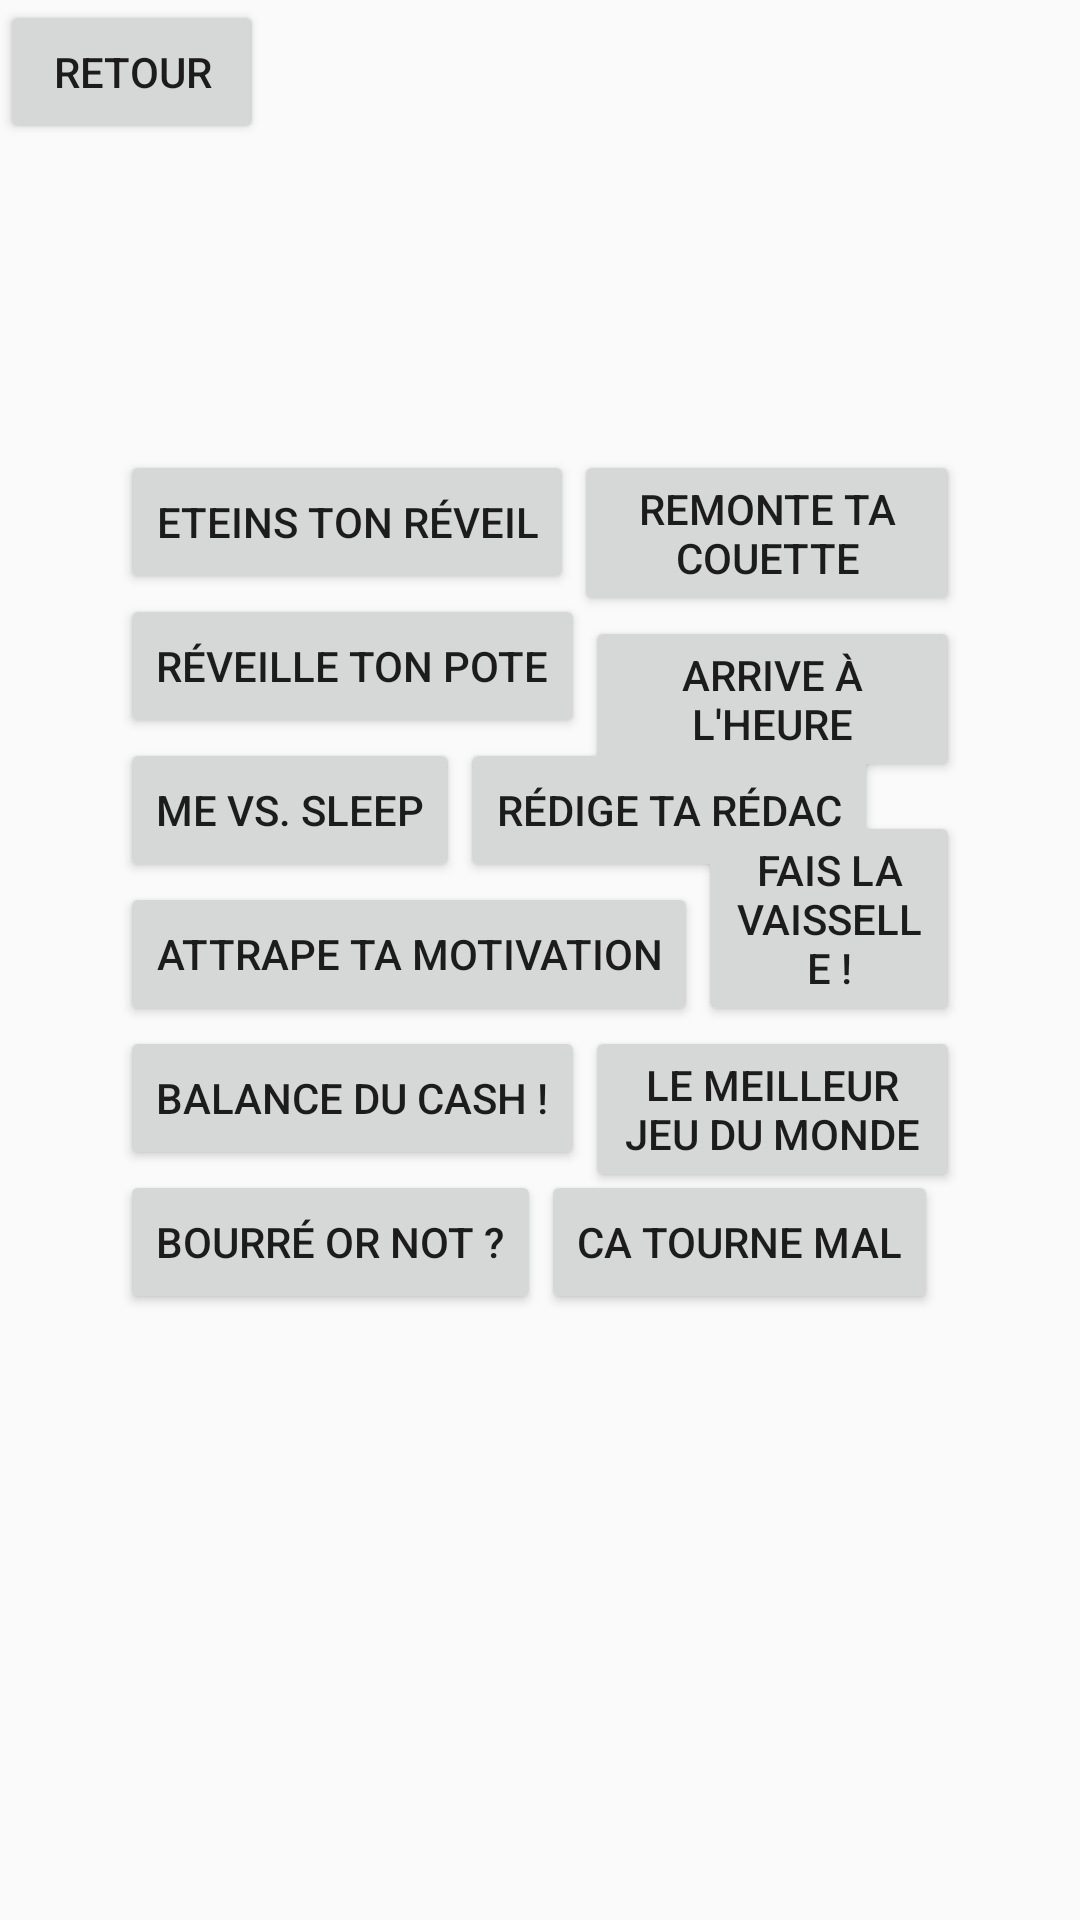

Produce the Android XML layout that renders to this screen, including the resource entries it uses.
<!-- AndroidManifest.xml: application theme AppTheme -->
<!-- res/layout/activity_option.xml -->
<?xml version="1.0" encoding="utf-8"?>
<LinearLayout
    xmlns:android="http://schemas.android.com/apk/res/android"
    xmlns:app="http://schemas.android.com/apk/res-auto"
    xmlns:tools="http://schemas.android.com/tools"
    android:layout_width="match_parent"
    android:layout_height="match_parent"
    android:orientation="vertical"
    tools:context="uqac.dim.houla.MainActivity">

    <android.support.constraint.ConstraintLayout
        android:layout_width="match_parent"
        android:layout_height="match_parent">

        <ImageView
            android:id="@+id/imageFond2"
            android:layout_width="match_parent"
            android:layout_height="match_parent"
            android:scaleType="centerCrop"
            tools:layout_editor_absoluteY="148dp" />

        <ImageView
            android:id="@+id/imageFondoptions"
            android:layout_width="match_parent"
            android:layout_height="match_parent"
            android:adjustViewBounds="false"
            android:cropToPadding="false"
            android:scaleType="centerCrop"
            android:visibility="visible" />

        <RelativeLayout
            android:layout_width="match_parent"
            android:layout_height="match_parent"
            android:layout_marginEnd="40dp"
            android:layout_marginStart="40dp"
            android:layout_marginTop="150dp"
            app:layout_constraintEnd_toEndOf="parent"
            app:layout_constraintStart_toStartOf="parent"
            app:layout_constraintTop_toTopOf="parent">

            <Button
                android:id="@+id/reveil"
                android:layout_width="wrap_content"
                android:layout_height="wrap_content"
                android:layout_alignParentStart="true"
                android:layout_alignParentTop="true"
                android:onClick="choisirJeu"
                android:text="Eteins ton réveil" />

            <Button
                android:id="@+id/couette"
                android:layout_width="wrap_content"
                android:layout_height="wrap_content"
                android:layout_alignParentTop="true"
                android:layout_toEndOf="@+id/reveil"
                android:onClick="choisirJeu"
                android:text="Remonte ta couette" />

            <Button
                android:id="@+id/pote"
                android:layout_width="wrap_content"
                android:layout_height="wrap_content"
                android:layout_alignParentStart="true"
                android:layout_below="@+id/reveil"
                android:onClick="choisirJeu"
                android:text="Réveille ton pote" />

            <Button
                android:id="@+id/course"
                android:layout_width="wrap_content"
                android:layout_height="wrap_content"
                android:layout_below="@+id/couette"
                android:layout_toEndOf="@+id/pote"
                android:onClick="choisirJeu"
                android:text="Arrive à l'heure" />

            <Button
                android:id="@+id/sleep"
                android:layout_width="wrap_content"
                android:layout_height="wrap_content"
                android:layout_alignParentStart="true"
                android:layout_below="@+id/pote"
                android:onClick="choisirJeu"
                android:text="Me vs. Sleep" />

            <Button
                android:id="@+id/redac"
                android:layout_width="wrap_content"
                android:layout_height="wrap_content"
                android:layout_alignBottom="@+id/sleep"
                android:layout_toEndOf="@+id/sleep"
                android:onClick="choisirJeu"
                android:text="Rédige ta rédac" />

            <Button
                android:id="@+id/motivation"
                android:layout_width="wrap_content"
                android:layout_height="wrap_content"
                android:layout_alignParentStart="true"
                android:layout_below="@+id/sleep"
                android:onClick="choisirJeu"
                android:text="Attrape ta motivation" />

            <Button
                android:id="@+id/vaisselle"
                android:layout_width="wrap_content"
                android:layout_height="wrap_content"
                android:layout_alignBottom="@+id/motivation"
                android:layout_toEndOf="@+id/motivation"
                android:onClick="choisirJeu"
                android:text="Fais la vaisselle !" />

            <Button
                android:id="@+id/cash"
                android:layout_width="wrap_content"
                android:layout_height="wrap_content"
                android:layout_alignParentStart="true"
                android:layout_below="@+id/motivation"
                android:onClick="choisirJeu"
                android:text="Balance du cash !" />

            <Button
                android:id="@+id/biere"
                android:layout_width="wrap_content"
                android:layout_height="wrap_content"
                android:layout_below="@+id/motivation"
                android:layout_toEndOf="@+id/cash"
                android:onClick="choisirJeu"
                android:text="Le meilleur jeu du monde" />

            <Button
                android:id="@+id/bourre"
                android:layout_width="wrap_content"
                android:layout_height="wrap_content"
                android:layout_alignParentStart="true"
                android:layout_below="@+id/cash"
                android:onClick="choisirJeu"
                android:text="Bourré or not ?" />

            <Button
                android:id="@+id/baston"
                android:layout_width="wrap_content"
                android:layout_height="wrap_content"
                android:layout_below="@+id/cash"
                android:layout_toEndOf="@+id/bourre"
                android:onClick="choisirJeu"
                android:text="Ca tourne mal" />

        </RelativeLayout>

        <Button
            android:id="@+id/button"
            android:layout_width="wrap_content"
            android:layout_height="wrap_content"
            android:text="Retour"
            tools:layout_editor_absoluteX="40dp"
            tools:layout_editor_absoluteY="150dp" />

    </android.support.constraint.ConstraintLayout>


</LinearLayout>
<!-- resources referenced by this layout -->
<resources>
  <style name="AppTheme" parent="Theme.AppCompat.Light.DarkActionBar">
          
          <item name="colorPrimary">@color/colorPrimary</item>
          <item name="colorPrimaryDark">@color/colorPrimaryDark</item>
          <item name="colorAccent">@color/colorAccent</item>
      </style>
  <color name="colorPrimary">#3F51B5</color>
  <color name="colorPrimaryDark">#303f9f</color>
  <color name="colorAccent">#FF4081</color>
</resources>
